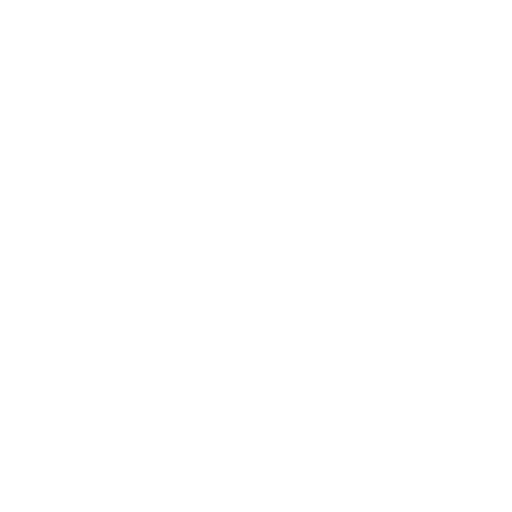
t = 0.00 s
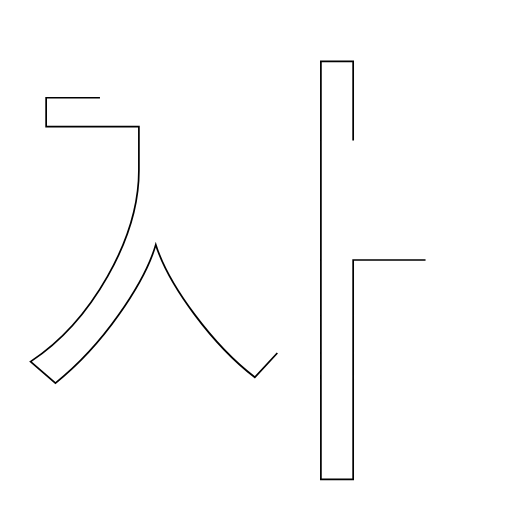
t = 1.25 s
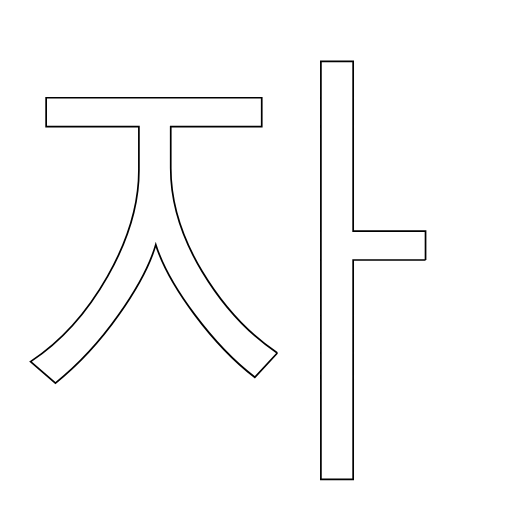
t = 2.50 s
t = 3.75 s: frame unchanged from t = 2.50 s, image omitted
t = 5.00 s: frame unchanged from t = 2.50 s, image omitted

The animated SVG that drew these frames (rendered in a browser with its animation timeline set to each time). Animation: 1 SMIL element (animate=1); one cycle of 5.00 s.

<?xml version="1.0" encoding="UTF-8"?>
<svg xmlns="http://www.w3.org/2000/svg"
     viewBox="0 0 600 600" width="300" height="300"
     preserveAspectRatio="xMidYMid meet">
  <g transform="scale(2, 2) translate(0, -225)">
    <path d="M249.34 377.35L206.93 377.35L206.93 505.83L188.02 505.83L188.02 260.94L206.93 260.94L206.93 360.47L249.34 360.47L249.34 377.35ZM162.50 431.82L149.30 446.04Q131.14 432.20 114.07 409.35Q96.99 386.49 91.28 368.34L91.28 368.34Q86.33 385.73 69.57 409.47Q52.81 433.21 32.50 449.46L32.50 449.46L17.90 436.89Q44.69 419.25 63.03 386.94Q81.38 354.63 81.38 324.92L81.38 324.92L81.38 299.15L27.04 299.15L27.04 282.27L153.36 282.27L153.36 299.15L100.04 299.15L100.04 323.65Q100.04 353.49 118.45 384.08Q136.86 414.68 162.50 431.82L162.50 431.82Z" stroke="black" fill="none" stroke-dasharray="2000" stroke-dashoffset="2000">
        <animate attributeName="stroke-dashoffset" from="2000" to="0" dur="5s" fill="freeze" />
      </path>
  </g>
</svg>